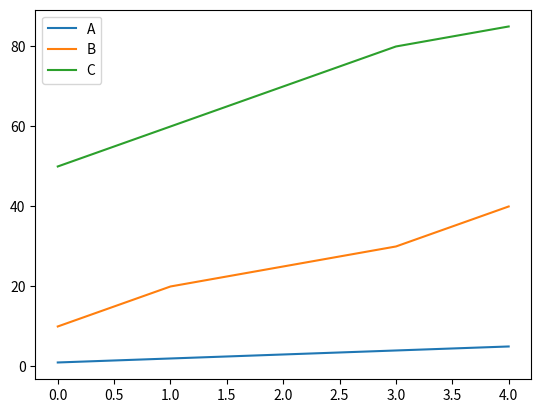
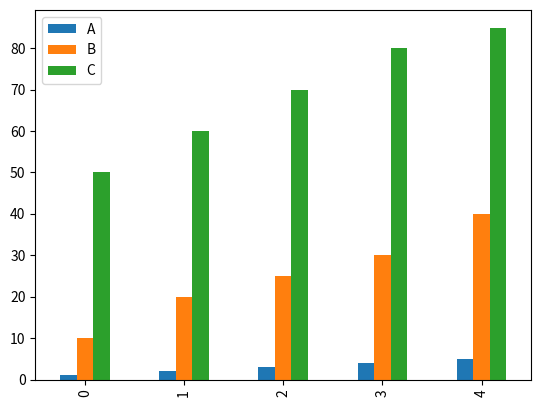
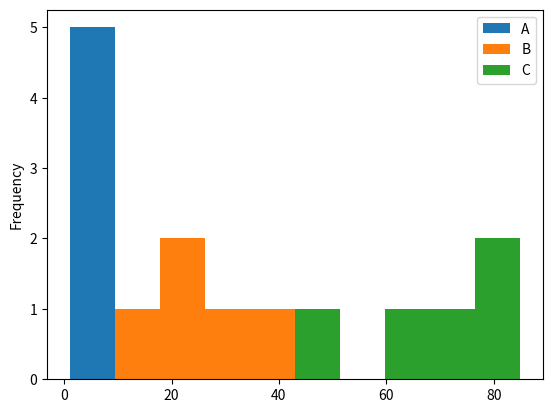
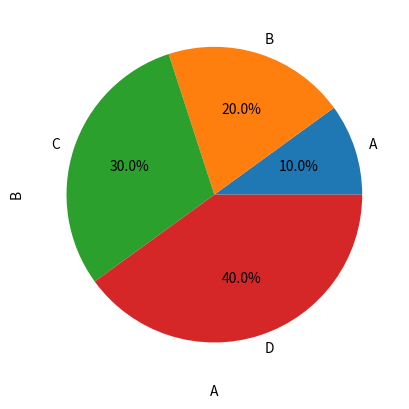

Recreate these plots in Python, in order.
import pandas as pd
from matplotlib import pyplot as plt


def test01():
    data = {
        'A': [1, 2, 3, 4, 5],
        'B': [10, 20, 25, 30, 40],
        'C': [50, 60, 70, 80, 85]
    }
    df = pd.DataFrame(data)
    # pandas将matplotlib中的绘图方法统一封装为plot()方法
    # 参数：
    # kind: 指定图表类型的字符串，如：line、bar、hist、...

    # 如果要显示图片，还是需要调用matplotlib中的show()
    df.plot(kind='line')
    plt.show()

    df.plot(kind='bar')
    plt.show()

    df.plot(kind='hist')
    plt.show()

    df.plot(kind='scatter', x='A', y='B')
    plt.show()

    data = {
        'A': 10,
        'B': 20,
        'C': 30,
        'D': 40
    }
    series = pd.Series(data)
    # 绘制饼图
    series.plot(kind='pie', autopct='%1.1f%%')
    # 显示图表
    plt.show()


if __name__ == '__main__':
    test01()
